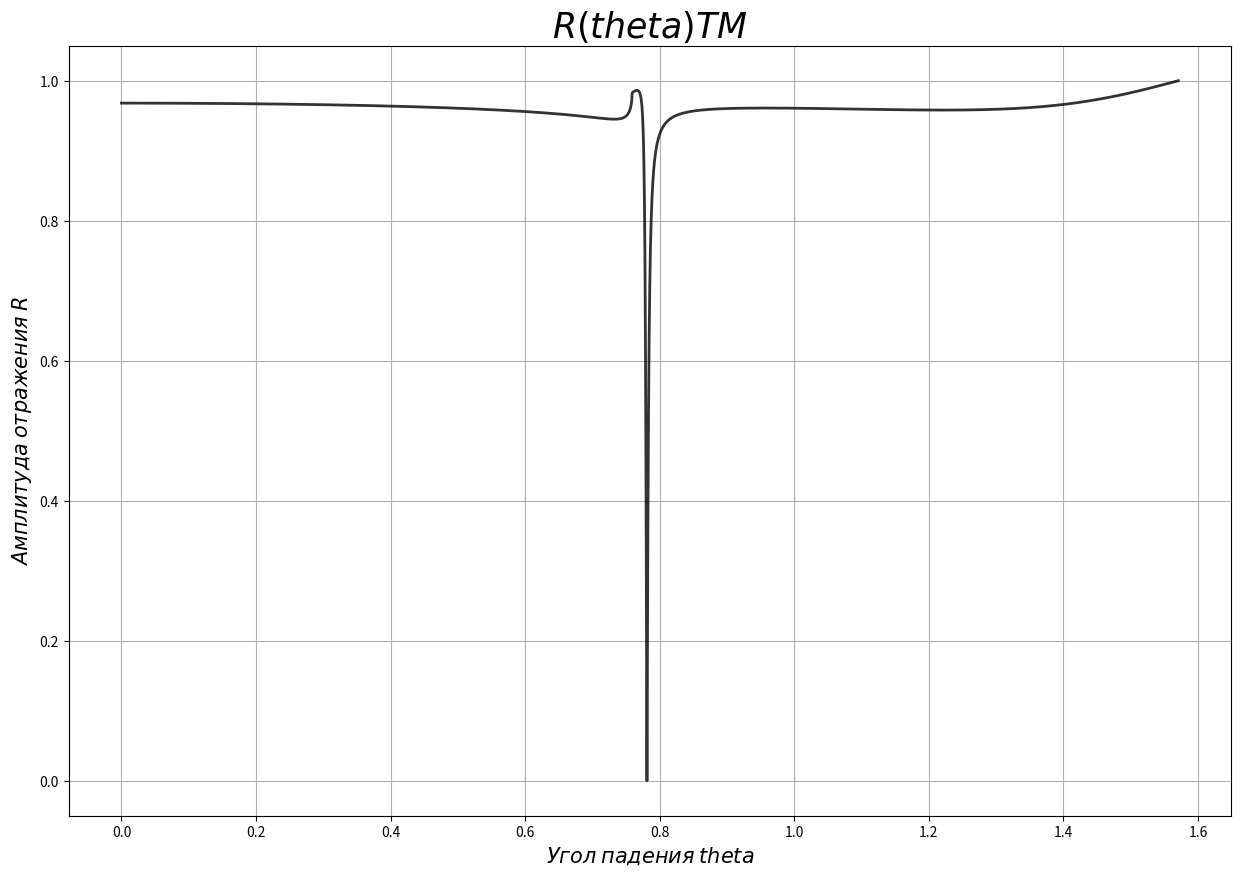

This figure's Python source:
import numpy as np
import math
import matplotlib.pyplot as plt

def r_TE(kx,ky,e1,e2):
  k=np.sqrt(kx**2+ky**2+0j)
  k2=np.sqrt(e2)
  k2x=kx
  k2y=np.sqrt(k2**2-kx**2+0j)
  #r=np.sqrt(e2/e1) * (k.real / ky.real) * (k2y.real / k2.real)
  e=np.sqrt(e2/e1)
  cosy = k2y / k2
  coso = ky / k
  r=np.sqrt(e2/e1) * cosy / coso
  r=(1-r)/(1+r)
  return (k2x,k2y,r)

def t_TE(kx,ky,e1,e2,a):
  k=np.sqrt(kx**2+ky**2+0j)
  k2=np.sqrt(e2)
  k2x=kx
  k2y=np.sqrt(k2**2-kx**2+0j)
  e=np.sqrt(e2/e1)
  cosy = k2y/ k2
  coso = ky / k
  t=e * cosy/coso
  t=2/(1+t)
  #t=t*np.exp(-a*ky.imag)
  return (k2x,k2y,t)

def r_TM(kx,ky,e1,e2):
  k=np.sqrt(kx**2+ky**2+0j)
  k2=np.sqrt(e2)
  k2x=kx
  k2y=np.sqrt(k2**2-kx**2+0j)
  e=np.sqrt(e2/e1)
  cosy = k2y / k2
  coso = ky / k
  r=(e-cosy/coso)/(e+cosy/coso)
  return (k2x,k2y,r)

def t_TM(kx,ky,e1,e2,a):
  k=np.sqrt(kx**2+ky**2+0j)
  k2=np.sqrt(e2)
  k2x=kx
  k2y=np.sqrt(k2**2-kx**2+0j)
  e=np.sqrt(e2/e1)
  cosy = k2y / k2
  coso = ky / k
  r =  cosy/coso
  r=2/(e+r)
  #r=r*np.exp(-a*ky.imag)
  return (k2x,k2y,r)

def RTE(kx,ky,e1,e2,a):

  k2=np.sqrt(e2)
  k2x=kx
  k2y=np.sqrt(k2**2-kx**2+0j)

  r1=r_TE(kx,ky,e1,e2)[2]

  r2=r_TE(k2x,k2y,e2,e1)[2]

  r3=r_TE(k2x,k2y,e2,e3)[2]

  t1=t_TE(kx,ky,e1,e2,0)[2]

  t2=t_TE(k2x,k2y,e2,e1,0)[2]

  ex=np.exp(- 2j * a * k2y)
  r=(t1*t2*r3) / (ex-r2*r3)
  r=r+r1
  return abs(r)

def RTM(kx,ky,e1,e2,a):

  k2=np.sqrt(e2)
  k2x=kx
  k2y=np.sqrt(k2**2-kx**2+0j)

  r1=r_TM(kx,ky,e1,e2)[2]

  r2=r_TM(k2x,k2y,e2,e1)[2]

  r3=r_TM(k2x,k2y,e2,e3)[2]

  t1=t_TM(kx,ky,e1,e2,0)[2]

  t2=t_TM(k2x,k2y,e2,e1,0)[2]

  ex=np.exp(- 2j * a * k2y)
  r=(t1*t2*r3) / (ex-r2*r3)
  r=r+r1
  return abs(r)

e1=1.4533**2
e2=(0.15352+4.9077j)**2
e3=1
a=0.15707*2.345


RTE(np.sin(1)*np.sqrt(e1) , np.cos(1)*np.sqrt(e1) , e1 , e2 , a)

'''
x = np.arange(0, np.pi/2, 0.00001)
plt.figure(figsize=(15, 10))
plt.plot(x, abs(r_TE(np.sin(x)*np.sqrt(e1),np.cos(x)*np.sqrt(e1),e1,e2)[2]),linewidth=2,alpha=0.8,color='black')
plt.xlabel("$Угол$ $падения$ $theta$", size = 15)
plt.ylabel("$Коэффициент$ $отражения$ $r_1$",size = 15)
plt.title(r'$r_1(theta)$ TE',size = 25)
plt.grid( True, 'major','x' )
plt.grid( True, 'major','y' )
#plt.show()

x = np.arange(0, np.pi/2, 0.00001)
plt.figure(figsize=(15, 10))
plt.plot(x, abs(r_TM(np.sin(x)*np.sqrt(e1),np.cos(x)*np.sqrt(e1),e1,e2)[2]),linewidth=2,alpha=0.8,color='black')
plt.xlabel("$Угол$ $падения$ $theta$", size = 15)
plt.ylabel("$Коэффициент$ $отражения$ $r_1$",size = 15)
plt.title(r'$r_1(theta) TM$',size = 25)
plt.grid( True, 'major','x' )
plt.grid( True, 'major','y' )
#plt.show()

x = np.arange(0, np.pi/2, 0.00001)
plt.figure(figsize=(15, 10))
plt.plot(np.pi/2-x, abs(t_TE(np.sin(x)*np.sqrt(e1),np.cos(x)*np.sqrt(e1),e1,e2,a)[2])*t_TE(t_TE(np.sin(x)*np.sqrt(e1),np.cos(x)*np.sqrt(e1),e1,e2,a)[0],t_TE(np.sin(x)*np.sqrt(e1),np.cos(x)*np.sqrt(e1),e1,e2,a)[1],e1,e2,a)[2],linewidth=2,alpha=0.8,color='black')
plt.xlabel("$Угол$ $падения$ $theta$", size = 15)
plt.ylabel("$Коэффициент$ $пропускания$ $t_3$",size = 15)
plt.title(r'$t_3(theta) TE$',size = 25)
plt.grid( True, 'major','x' )
plt.grid( True, 'major','y' )
#plt.show()

x = np.arange(0, np.pi/2, 0.00001)
plt.figure(figsize=(15, 10))
plt.plot(np.pi/2-x, abs(t_TM(np.sin(x)*np.sqrt(e1),np.cos(x)*np.sqrt(e1),e1,e2,a)[2])*t_TE(t_TE(np.sin(x)*np.sqrt(e1),np.cos(x)*np.sqrt(e1),e1,e2,a)[0],t_TE(np.sin(x)*np.sqrt(e1),np.cos(x)*np.sqrt(e1),e1,e2,a)[1],e1,e2,a)[2],linewidth=2,alpha=0.8,color='black')
plt.xlabel("$Угол$ $падения$ $theta$", size = 15)
plt.ylabel("$Коэффициент$ $пропускания$ $t_3$",size = 15)
plt.title(r'$t_3(theta) TM$',size = 25)
plt.grid( True, 'major','x' )
plt.grid( True, 'major','y' )
#plt.show()

x = np.arange(0, np.pi/2, 0.000001)
plt.figure(figsize=(15, 10))
plt.plot(x, RTE(np.sin(x)*np.sqrt(e1) , np.cos(x)*np.sqrt(e1) , e1 , e2 , a) ,linewidth=2,alpha=0.8,color='black')
plt.xlabel("$Угол$ $падения$ $theta$", size = 15)
plt.ylabel("$Амплитуда$ $отражения$ $R$",size = 15)
plt.title(r'$R(theta) TE$',size = 25)
plt.grid( True, 'major','x' )
plt.grid( True, 'major','y' )
#plt.show()
'''
x = np.arange(0, np.pi/2, 0.000001)
plt.figure(figsize=(15, 10))
plt.plot(x, RTM( np.sin(x) * np.sqrt(e1) , np.cos(x) * np.sqrt(e1) , e1 , e2 , a),linewidth=2,alpha=0.8,color='black')
plt.xlabel("$Угол$ $падения$ $theta$", size = 15)
plt.ylabel("$Амплитуда$ $отражения$ $R$",size = 15)
plt.title(r'$R(theta) TM$',size = 25)
plt.grid( True, 'major','x' )
plt.grid( True, 'major','y' )
plt.show()
'''
x = np.arange(0, np.pi/2, 0.000001)
plt.figure(figsize=(15, 10))
plt.plot(x, RTE( np.sin( x ) * np.sqrt( e1 ) , np.cos( x ) * np.sqrt( e1 ) , e1 , e2 , a),linewidth=2,alpha=0.8,color='black')
plt.plot(x, RTM(np.sin(x)*np.sqrt(e1),np.cos(x)*np.sqrt(e1),e1,e2,a),linewidth=2,alpha=0.8,color='red')
plt.xlabel("$Угол$ $падения$ $theta$", size = 15)
plt.ylabel("$Амплитуда$ $отражения$ $R$",size = 15)
plt.title(r'$R(theta)$',size = 25)
plt.grid( True, 'major','x' )
plt.grid( True, 'major','y' )
plt.show()
'''

from mpl_toolkits.mplot3d import Axes3D
'''
#ax = axes3d.Axes3D(plt.figure(dpi=1000))

X = np.arange(0, np.pi/2, 0.00001)
Y = np.arange(0.0001, 100, 0.00001)



#z=RTE(np.sin(x[i])*np.sqrt(e1),np.sin(x[i])*np.sqrt(e1),e1 ,e2 , y[i])

#X, Y, Z = np.meshgrid(x, y, z)
fig = plt.figure()
#ax = plt.axes(projection='3d')
axes3d.plot_surface(X, Y, RTE(np.sin(X)*np.sqrt(e1),np.cos(X)*np.sqrt(e1),e1 ,e2 , Y))
#ax.contour3D(X, Y, Z, 50, cmap='binary')
plt.xlabel('$Ось X$')
plt.ylabel('$Ось Y$')
ax.set_zlabel('Z axis')
ax.view_init(50, 40)
plt.show()


u, v = np.mgrid[0:2*np.pi:20j, 0:np.pi:10j]
x = u
y = v
#z = np.cos(v)
z = RTE( np.sin(u) * np.sqrt(e1) , np.cos(u)*np.sqrt(e1) , e1 ,e2 , v)
fig = plt.figure()
ax = fig.add_subplot(111, projection='3d')
ax.plot_surface(x, y, z, cmap='inferno')
#ax.legend()
plt.show()


fig, ax = plt.subplots(nrows=1, ncols=1, num=0, figsize=(16, 8),
                       subplot_kw={'projection': '3d'})
gridY, gridX = np.mgrid[-4:4:33 * 1j, -4:4:33 * 1j]
#Z = np.sin(np.sqrt(gridX ** 2 + gridY ** 2))
Z = RTE(gridX, np.sin(gridX) * np.sqrt(e1) , np.cos(gridX) * np.sqrt(e1) , e1 ,e2 , gridY)
pSurf = ax.plot_trisurf(gridX, gridY, Z, rstride=1, cstride=1, cmap='rainbow')
fig.colorbar(pSurf)
plt.show()


n_radii = 8
n_angles = 36
radii = np.linspace(0.125, 1.0, n_radii)
angles = np.linspace(0, 2*np.pi, n_angles, endpoint=False)

angles = np.repeat(angles[..., np.newaxis], n_radii, axis=1)

x = np.append(0, (radii).flatten())
y = np.append(0, (angles).flatten())
z = RTE(x, np.sin(x) * np.sqrt(e1) , np.cos(x) * np.sqrt(e1) , e1 ,e2 , y)

fig = plt.figure()
ax = fig.gca(projection='3d')

ax.plot_trisurf(x, y, z, linewidth=0.2, antialiased=True)

plt.show()
'''
